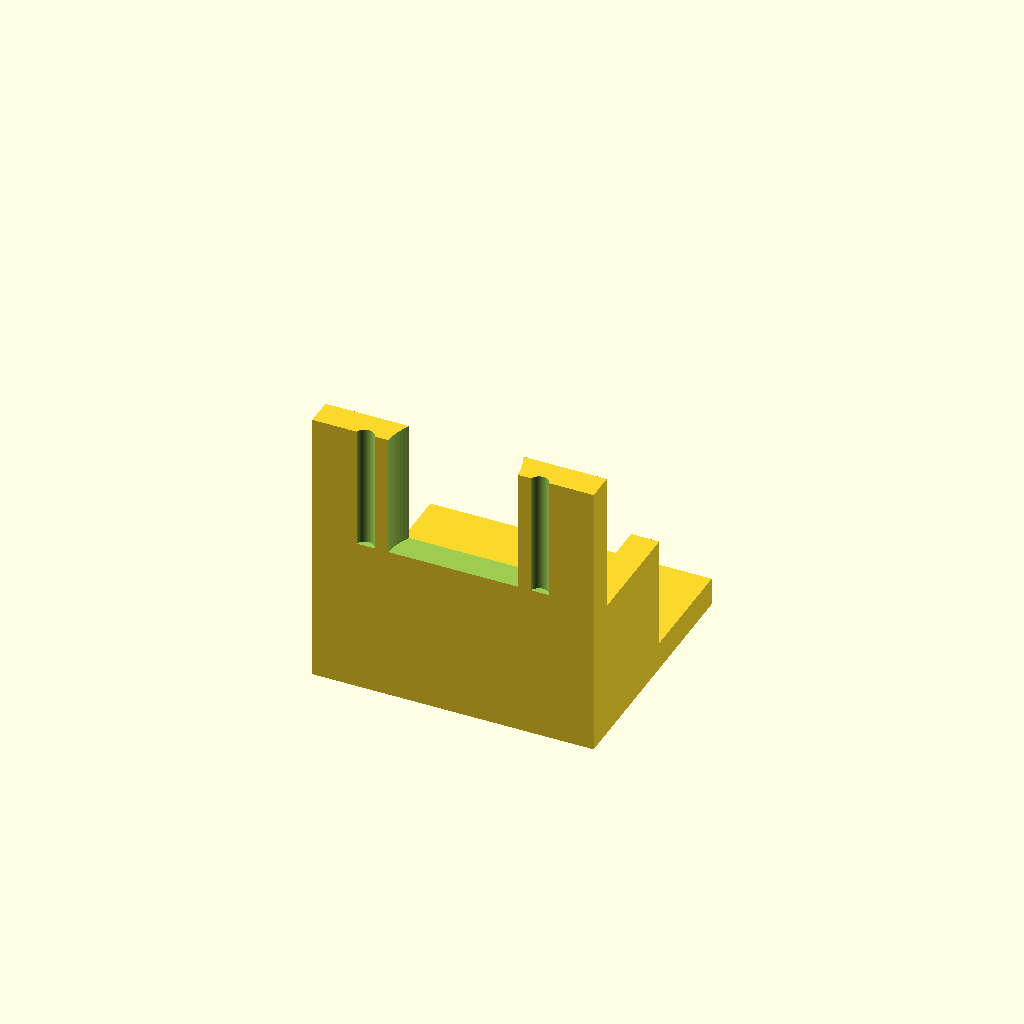
Cell 1 — every parameter at its default value.
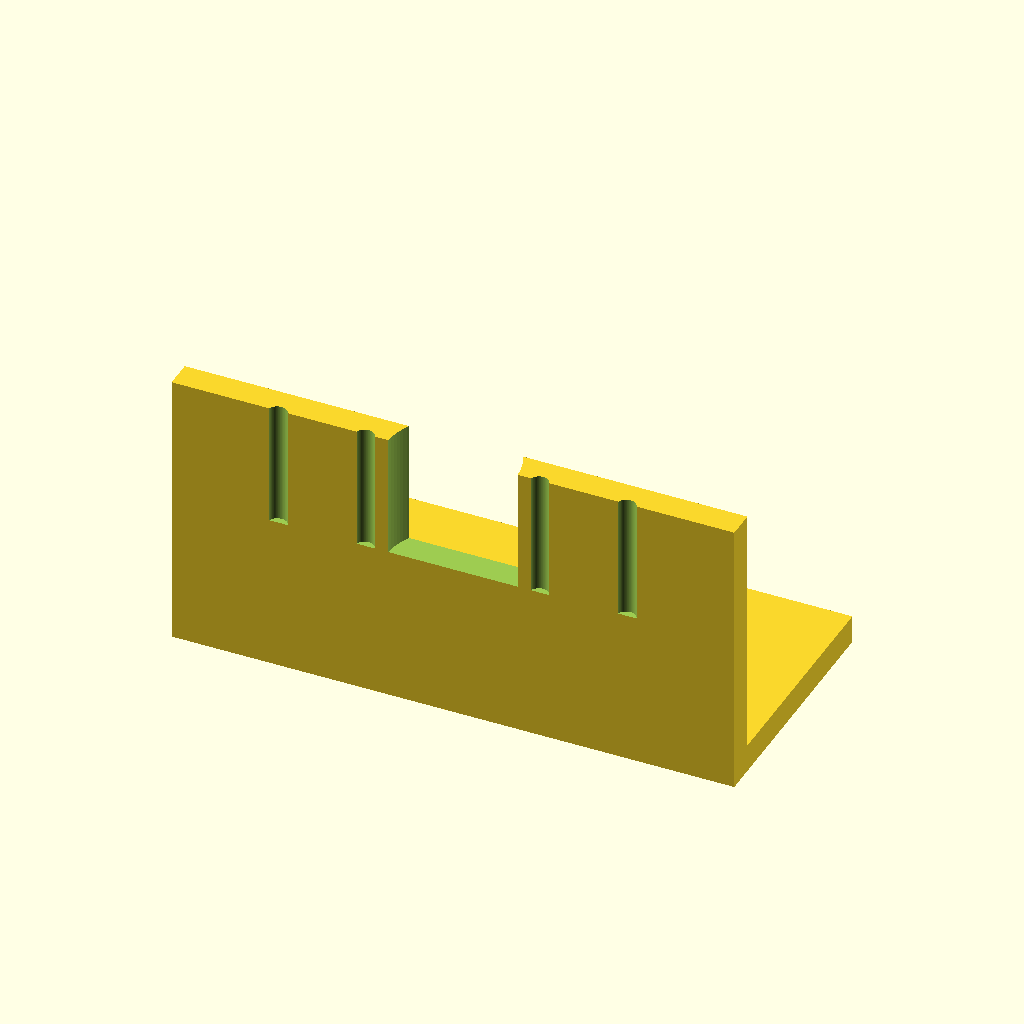
Cell 2 — base_x set to 50, the other parameters unchanged.
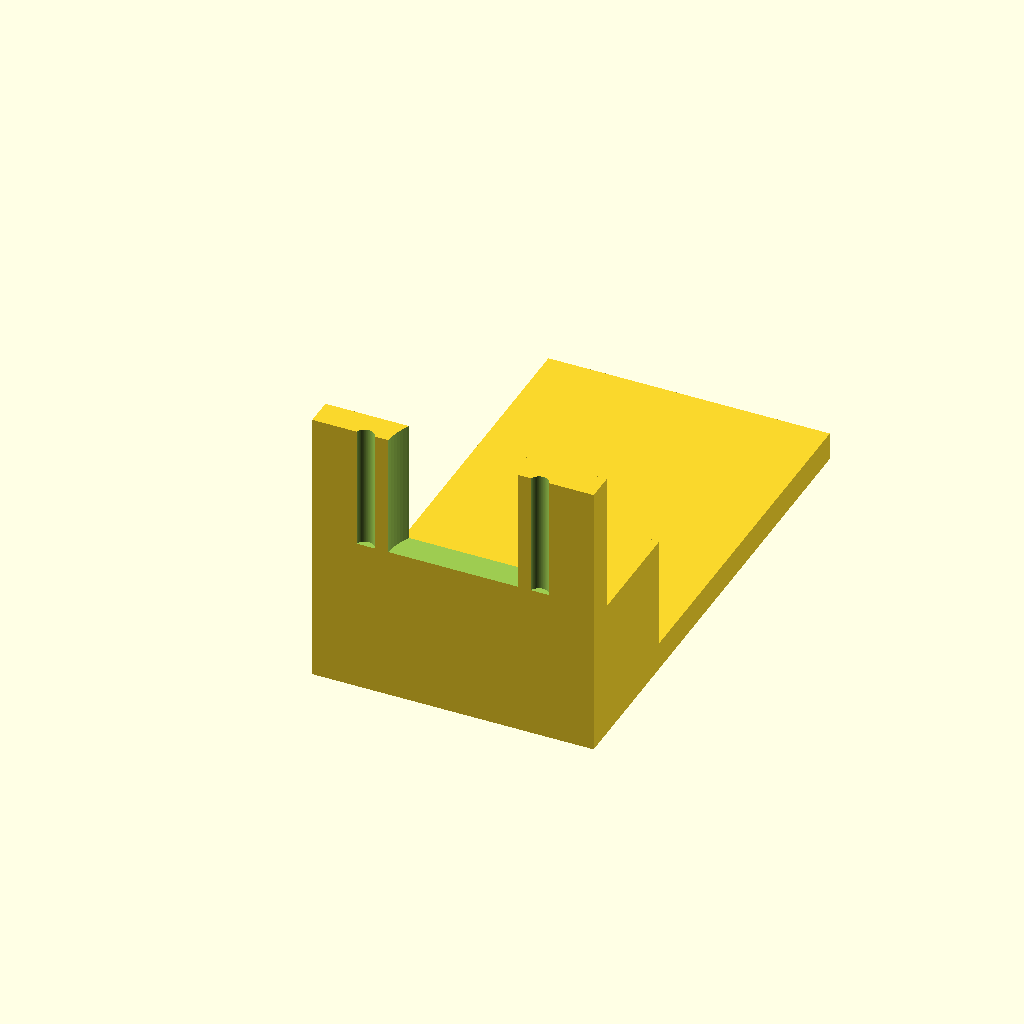
Cell 3: base_y = 90 (everything else at default).
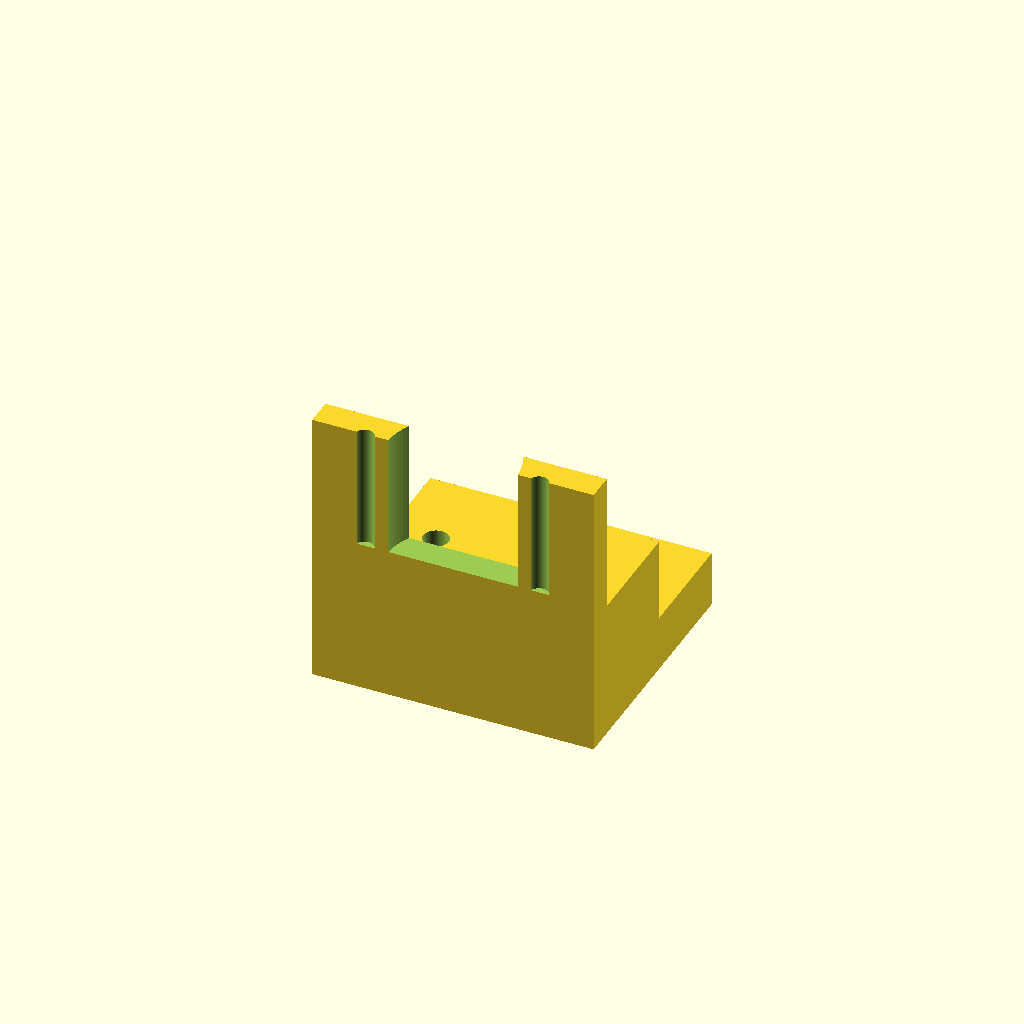
Cell 4 — base_h set to 10, the other parameters unchanged.
All cells are drawn from one camera (rotation 55°, 0°, 25°, orthographic, colour scheme Cornfield), so only the parameter changes between them.
The OpenSCAD source (bench/results/gpu-v5-g6/code/scadcoder-v5/nema17_motor_bracket_s1_a2.scad):
// L-shaped mounting bracket for NEMA 17 stepper motor (e.g. syringe pump)
// Print orientation: base plate on the bed, motor plate building up in +Z

// ---------------- Parameters ----------------
plate_t      = 5;     // base plate thickness (Z)
base_x       = 25;    // base plate extends from -25 to +25 in X
base_y       = 45;    // base plate extends from 0 to 45 in Y
base_h       = 5;     // base plate height (same as plate_t)

hole_m4_x    = 17;    // M4 through-holes in base plate at x = -17 and +17
hole_m4_y    = 30;    // M4 through-holes in base plate at y = 30
hole_m4_d    = 4.5;   // M4 hole diameter

plate_z      = 50;    // motor plate height (Z)
plate_y      = 5;     // motor plate extends from 0 to 5 in Y
motor_boss_d = 23;    // motor centring boss hole diameter
motor_boss_x = 0;     // motor boss hole centre X
motor_boss_z = 28;    // motor boss hole centre Z

screw_d      = 3.4;   // M3 screw holes
screw_n      = 4;     // number of screw holes
screw_pitch  = 31;    // square pattern side length
screw_x      = 0;     // screw pattern centre X
screw_z      = 28;    // screw pattern centre Z

gusset_t     = 5;     // gusset thickness (X)
gusset_y     = 20;    // gusset leg along +Y
gusset_z     = 20;    // gusset leg along +Z
gusset_x0    = -25;   // left gusset start X
gusset_x1    = 25;    // right gusset start X

eps          = 0.5;   // cutter overshoot past faces
$fn          = 96;    // curve resolution

// ---------------- Model ----------------
union() {
    // Base plate with M4 through-holes
    difference() {
        translate([-base_x, 0, 0])
            cube([2 * base_x, base_y, base_h]);
        for (sx = [-1, 1])
            translate([sx * hole_m4_x, hole_m4_y, -eps])
                cylinder(d = hole_m4_d, h = base_h + 2 * eps);
    }

    // Vertical motor plate with boss hole and M3 screw holes
    difference() {
        translate([-base_x, 0, 0])
            cube([2 * base_x, plate_y, plate_z]);
        translate([motor_boss_x, -eps, motor_boss_z])
            cylinder(d = motor_boss_d, h = plate_z + 2 * eps);
        for (i = [0 : screw_n - 1]) {
            a = (i - screw_n / 2) * screw_pitch;
            translate([screw_x + a / 2, -eps, screw_z])
                cylinder(d = screw_d, h = plate_z + 2 * eps);
            translate([screw_x - a / 2, -eps, screw_z])
                cylinder(d = screw_d, h = plate_z + 2 * eps);
        }
    }

    // Left triangular gusset (right-angle corner at y = 5, z = 5)
    translate([gusset_x0, 5, 5])
        cube([gusset_t, gusset_y, gusset_z]);

    // Right triangular gusset (right-angle corner at y = 5, z = 5)
    translate([gusset_x1 - gusset_t, 5, 5])
        cube([gusset_t, gusset_y, gusset_z]);
}
Customizer parameters (derived from the source; name, type, default, range or options):
plate_t: number, default 5
base_x: number, default 25
base_y: number, default 45
base_h: number, default 5
hole_m4_x: number, default 17
hole_m4_y: number, default 30
hole_m4_d: number, default 4.5
plate_z: number, default 50
plate_y: number, default 5
motor_boss_d: number, default 23
motor_boss_x: number, default 0
motor_boss_z: number, default 28
screw_d: number, default 3.4
screw_n: number, default 4
screw_pitch: number, default 31
screw_x: number, default 0
screw_z: number, default 28
gusset_t: number, default 5
gusset_y: number, default 20
gusset_z: number, default 20
gusset_x0: number, default -25
gusset_x1: number, default 25
eps: number, default 0.5
